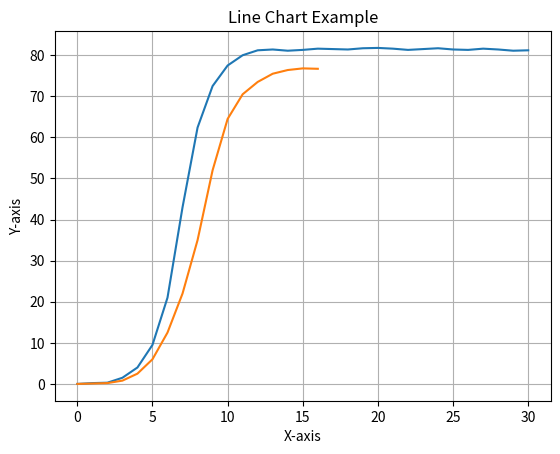

Python code for this plot:
import matplotlib.pyplot as plt

x  = [0,   1, 2,   3, 4, 5,  6,  7,    8,    9, 10,  11,   12,   13,   14,   15,   16,   17,   18,   19,    20,    21,   22,   23,   24,   25,   26,   27,   28,   29,   30]
y1 = [0, 0.2, 0.3, 1.5, 4, 9.5, 21, 43, 62.4, 72.5, 77.5, 80, 81.2, 81.4, 81.1, 81.3, 81.6, 81.5, 81.4, 81.7, 81.78, 81.6, 81.3, 81.5, 81.7, 81.4, 81.3, 81.6, 81.4, 81.1, 81.2]
y2 = [0, 0.1, 0.2, 0.8, 2.5, 6, 12.5, 22, 35, 52, 64.5, 70.5, 73.5, 75.5, 76.4, 76.8, 76.7]
plt.plot(x, y1, y2)

plt.title("Line Chart Example")
plt.xlabel("X-axis")
plt.ylabel("Y-axis")

plt.grid(True)

plt.show()
